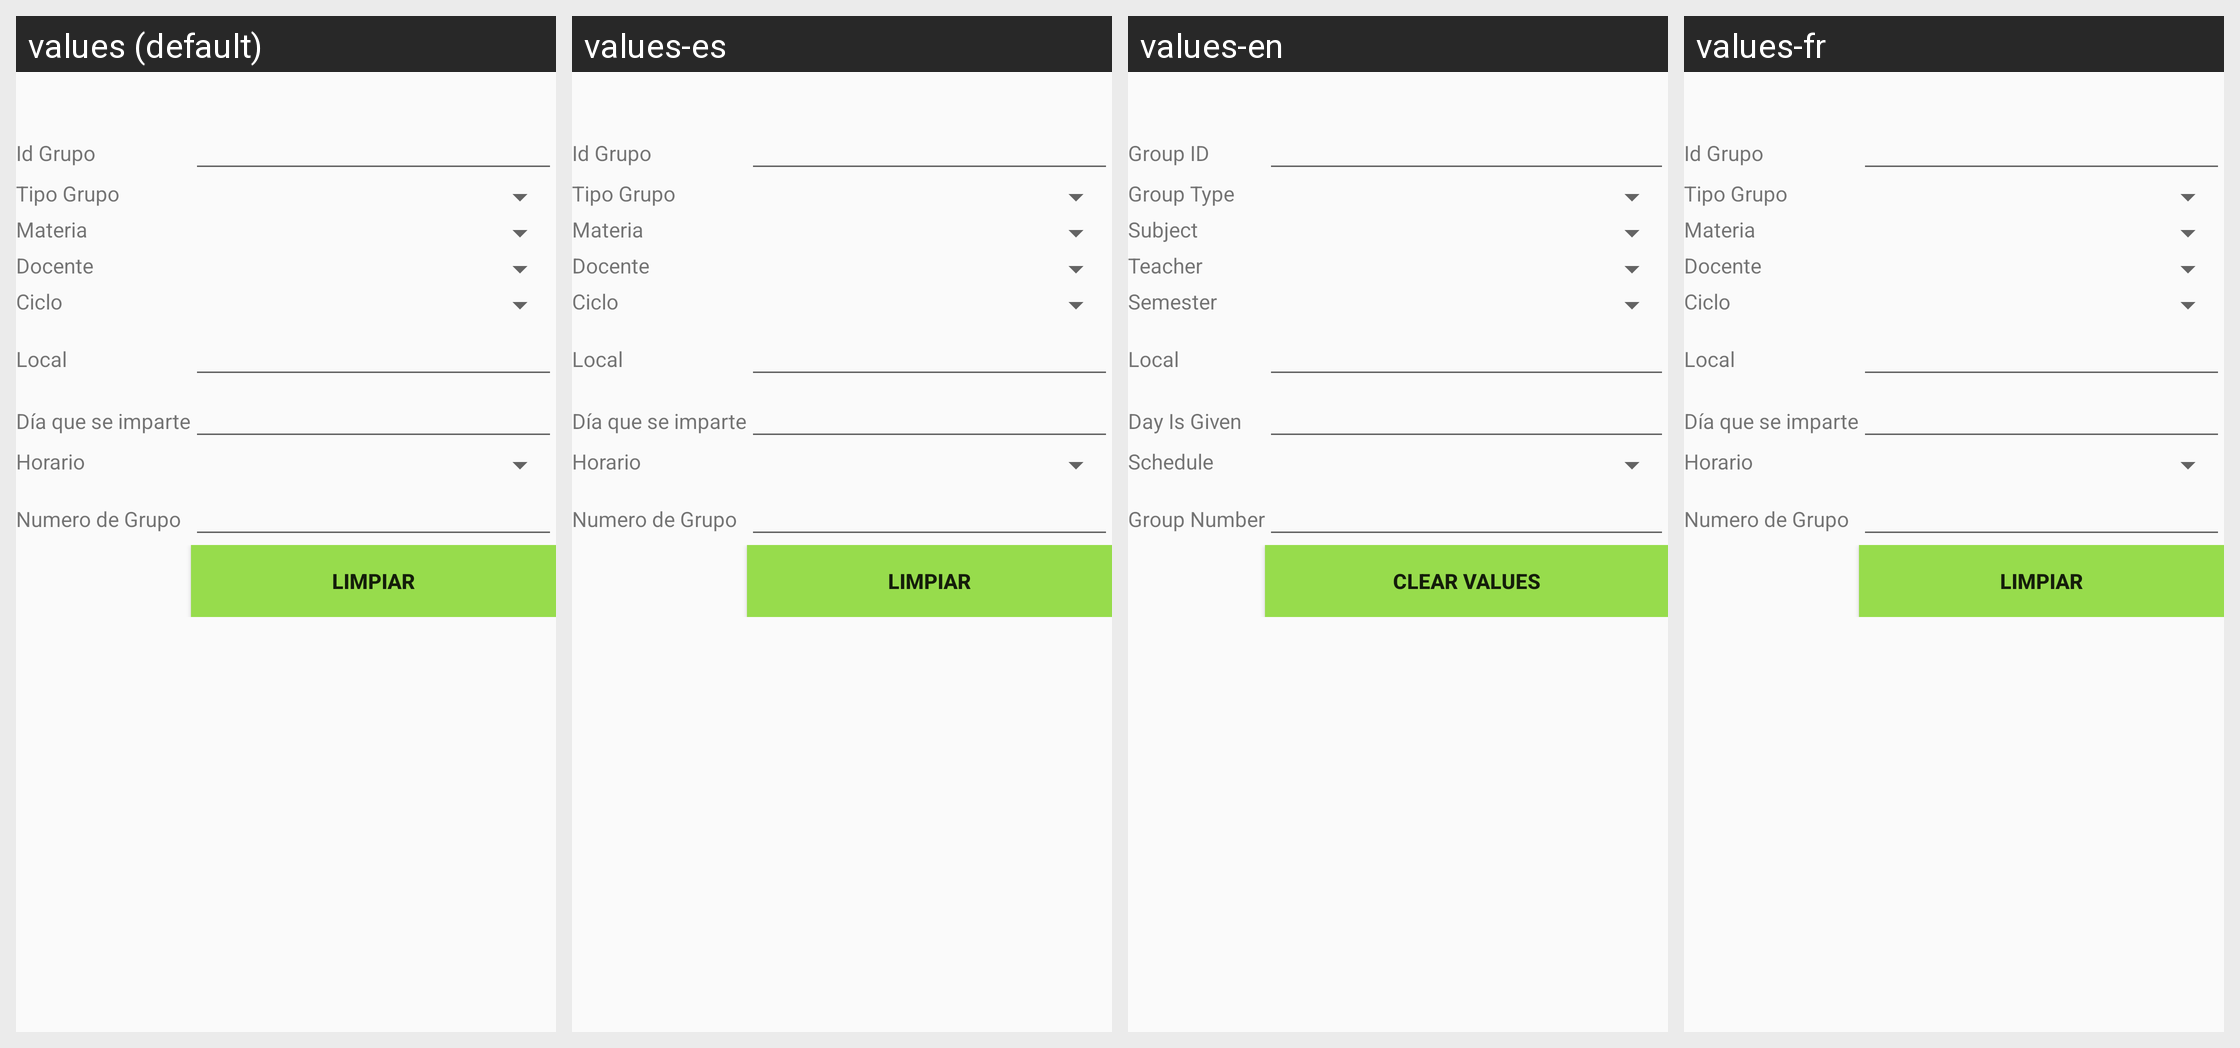

The same Android screen rendered under several of its app's locales, left to right. List the strings drawn on it with the default value and each locale's translation.
Android screen res/layout/activity_grupo_materia_insertar.xml rendered under 4 locales, left to right: values (default), values-es, values-en, values-fr. Device: Nexus 5 (rendered at 1080×1920; each locale shown at half size, 540×960, under a caption strip naming it); theme AppTheme.
Strings drawn on this screen, with the default value and each locale's value (text and hints the layout hard-codes, and strings that could not be matched under every locale, appear in the picture but are not listed):

idGrupo
  values: Id Grupo
  values-es: Id Grupo
  values-en: Group ID
  values-fr: Id Grupo

tipoGrupo
  values: Tipo Grupo
  values-es: Tipo Grupo
  values-en: Group Type
  values-fr: Tipo Grupo

materia
  values: Materia
  values-es: Materia
  values-en: Subject
  values-fr: Materia

docente
  values: Docente
  values-es: Docente
  values-en: Teacher
  values-fr: Docente

ciclo
  values: Ciclo
  values-es: Ciclo
  values-en: Semester
  values-fr: Ciclo

local
  values: Local
  values-es: Local
  values-en: Local
  values-fr: Local

diasImpartida
  values: Día que se imparte
  values-es: Día que se imparte
  values-en: Day Is Given
  values-fr: Día que se imparte

horario
  values: Horario
  values-es: Horario
  values-en: Schedule
  values-fr: Horario

numGrupo
  values: Numero de Grupo
  values-es: Numero de Grupo
  values-en: Group Number
  values-fr: Numero de Grupo

limpiar
  values: Limpiar
  values-es: Limpiar
  values-en: Clear Values
  values-fr: Limpiar
